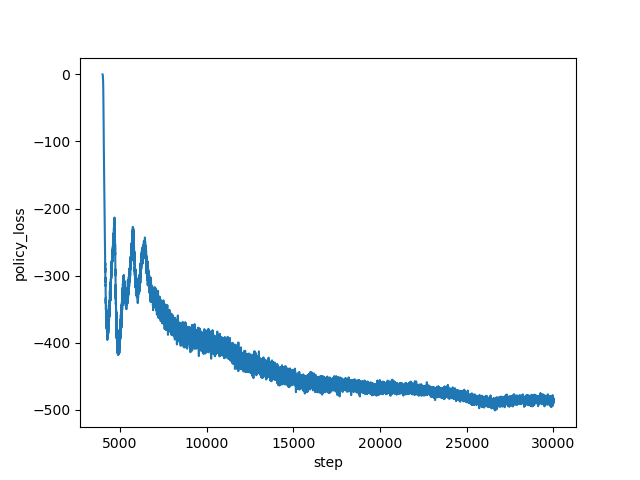

The table this chart was drawn from, first rows:
step, policy_loss
4000, -0.0502
4001, -0.1086
4002, -0.1652
4003, -0.2213
4004, -0.2809
4005, -0.3425
4006, -0.4176
4007, -0.4832
4008, -0.5743
4009, -0.6759
4010, -0.7798
4011, -0.9118
4012, -1.038
4013, -1.192
4014, -1.338
4015, -1.539
4016, -1.745
4017, -2.013
4018, -2.259
4019, -2.471
4020, -2.853
4021, -3.156
4022, -3.572
4023, -3.95
4024, -4.45
4025, -4.819
4026, -5.389
4027, -6.057
4028, -6.524
4029, -7.19
4030, -7.99
4031, -8.737
4032, -9.343
4033, -10.47
4034, -11.28
4035, -12.24
4036, -13.52
4037, -14.47
4038, -15.64
4039, -17.06
4040, -18.49
4041, -19.69
4042, -21.61
4043, -23.13
4044, -24.91
4045, -26.91
4046, -29.62
4047, -31.73
4048, -33.95
4049, -35.76
4050, -37.68
4051, -40.63
4052, -43.22
4053, -45.16
4054, -50.88
4055, -53.65
4056, -55.49
4057, -58.25
4058, -62.44
4059, -66.51
... 25,941 more rows
